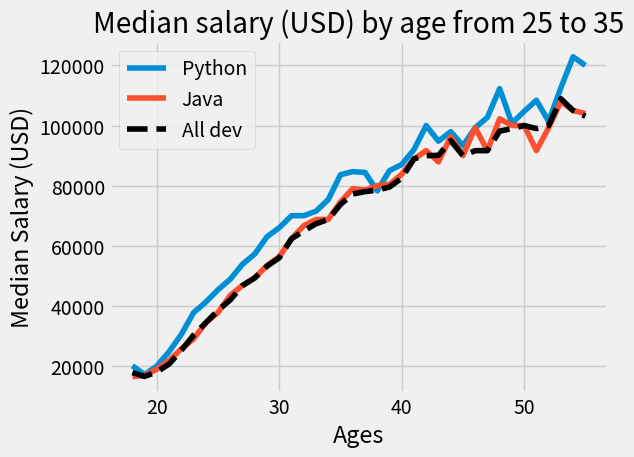

Reproduce this figure in Python.
import matplotlib.pyplot as plt   # 50  http://bit.ly/Matplotlib-Fmt-Str
print(plt.style.available)

plt.style.use('fivethirtyeight')

ages_x = [18, 19, 20, 21, 22, 23, 24, 25, 26, 27, 28, 29, 30, 31, 32, 33, 34, 35,
          36, 37, 38, 39, 40, 41, 42, 43, 44, 45, 46, 47, 48, 49, 50, 51, 52, 53, 54, 55]

py_dev_y = [20046, 17100, 20000, 24744, 30500, 37732, 41247, 45372, 48876, 53850, 57287, 63016, 65998, 70003, 70000,
            71496, 75370, 83640, 84666, 84392, 78254, 85000, 87038, 91991, 100000, 94796, 97962, 93302, 99240, 102736,
            112285, 100771, 104708, 108423, 101407, 112542, 122870, 120000]
plt.plot(ages_x, py_dev_y, label="Python")

js_dev_y = [16446, 16791, 18942, 21780, 25704, 29000, 34372, 37810, 43515, 46823, 49293, 53437, 56373, 62375, 66674,
            68745, 68746, 74583, 79000, 78508, 79996, 80403, 83820, 88833, 91660, 87892, 96243, 90000, 99313, 91660,
            102264, 100000, 100000, 91660, 99240, 108000, 105000, 104000]
plt.plot(ages_x, js_dev_y, label="Java")

dev_y = [17784, 16500, 18012, 20628, 25206, 30252, 34368, 38496, 42000, 46752, 49320, 53200, 56000, 62316, 64928, 67317,
         68748, 73752, 77232, 78000, 78508, 79536, 82488, 88935, 90000, 90056, 95000, 90000, 91633, 91660, 98150, 98964,
         100000, 98988, 100000, 108923, 105000, 103117]
plt.plot(ages_x, dev_y, color='k', linestyle='--', label="All dev")

plt.xlabel('Ages')
plt.ylabel('Median Salary (USD)')
plt.title("Median salary (USD) by age from 25 to 35")
plt.legend()

plt.tight_layout()

plt.show()
